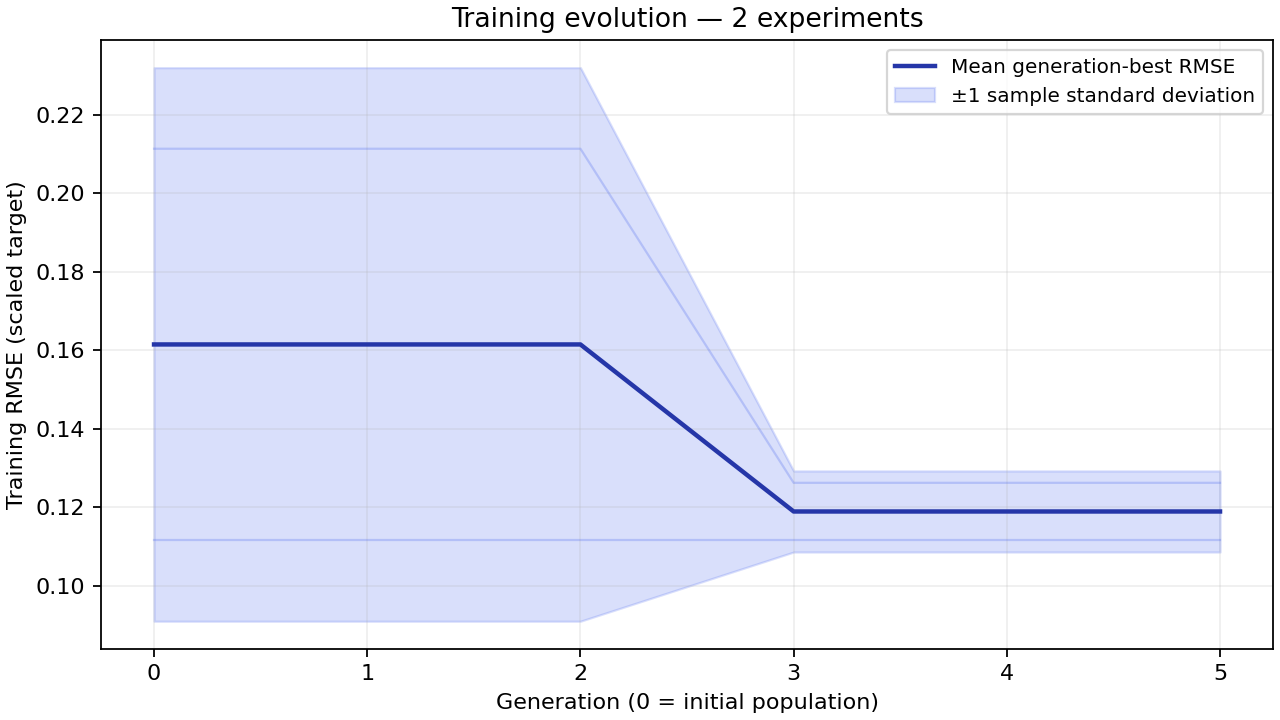

The file beside this chart, header and first rows:
generation, mean, std, active_runs
0, 0.1615, 0.07048, 2
1, 0.1615, 0.07048, 2
2, 0.1615, 0.07048, 2
3, 0.119, 0.01032, 2
4, 0.119, 0.01032, 2
5, 0.119, 0.01032, 2
